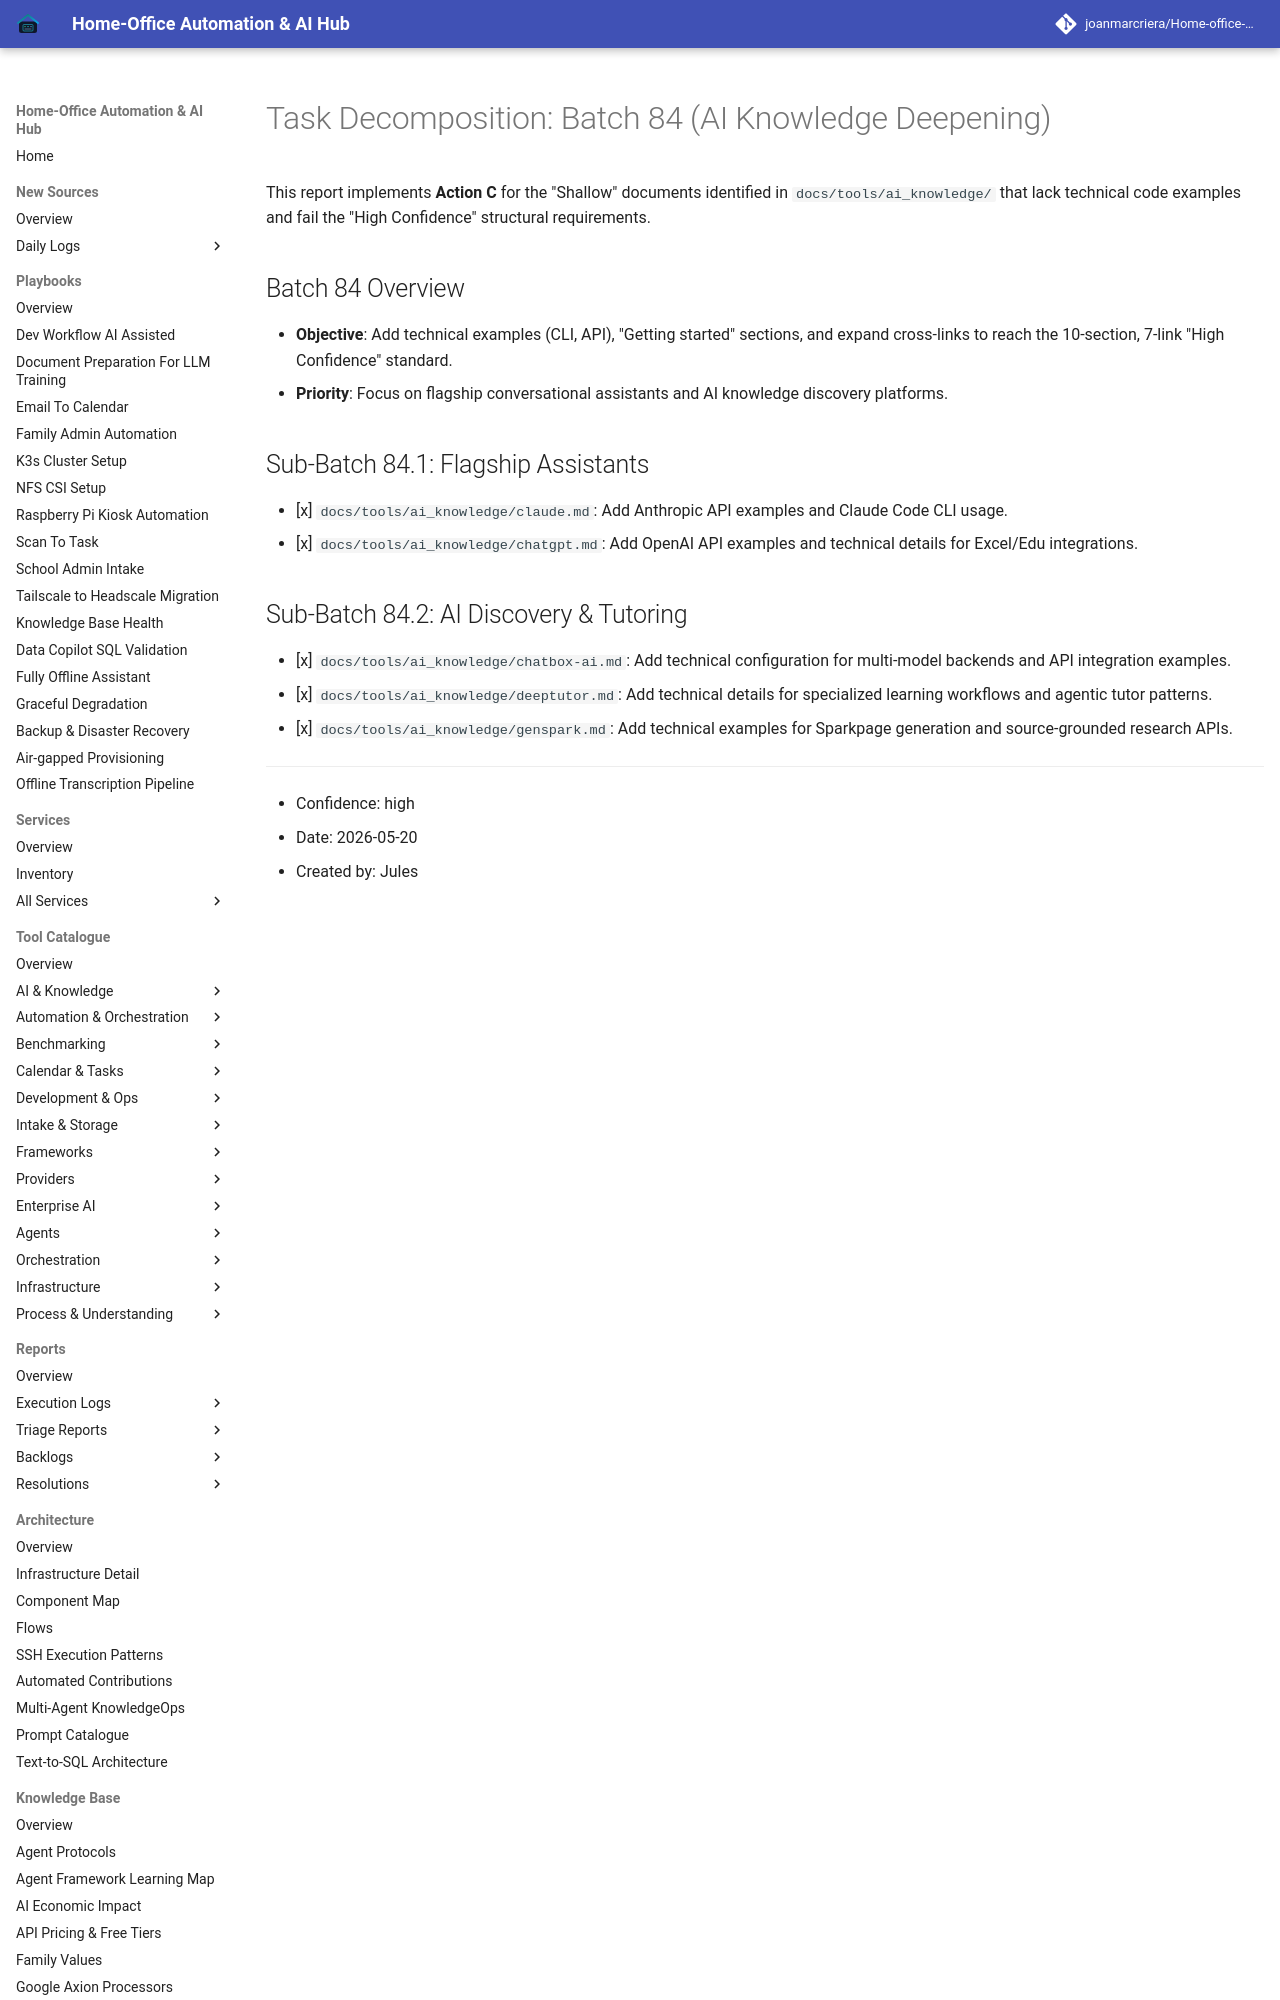

repository: joanmarcriera/Home-office-automations · page: reports/task-decomposition-batch-84/index.html · generator: mkdocs

# Task Decomposition: Batch 84 (AI Knowledge Deepening)

This report implements **Action C** for the "Shallow" documents identified in `docs/tools/ai_knowledge/` that lack technical code examples and fail the "High Confidence" structural requirements.

## Batch 84 Overview
- **Objective**: Add technical examples (CLI, API), "Getting started" sections, and expand cross-links to reach the 10-section, 7-link "High Confidence" standard.
- **Priority**: Focus on flagship conversational assistants and AI knowledge discovery platforms.
